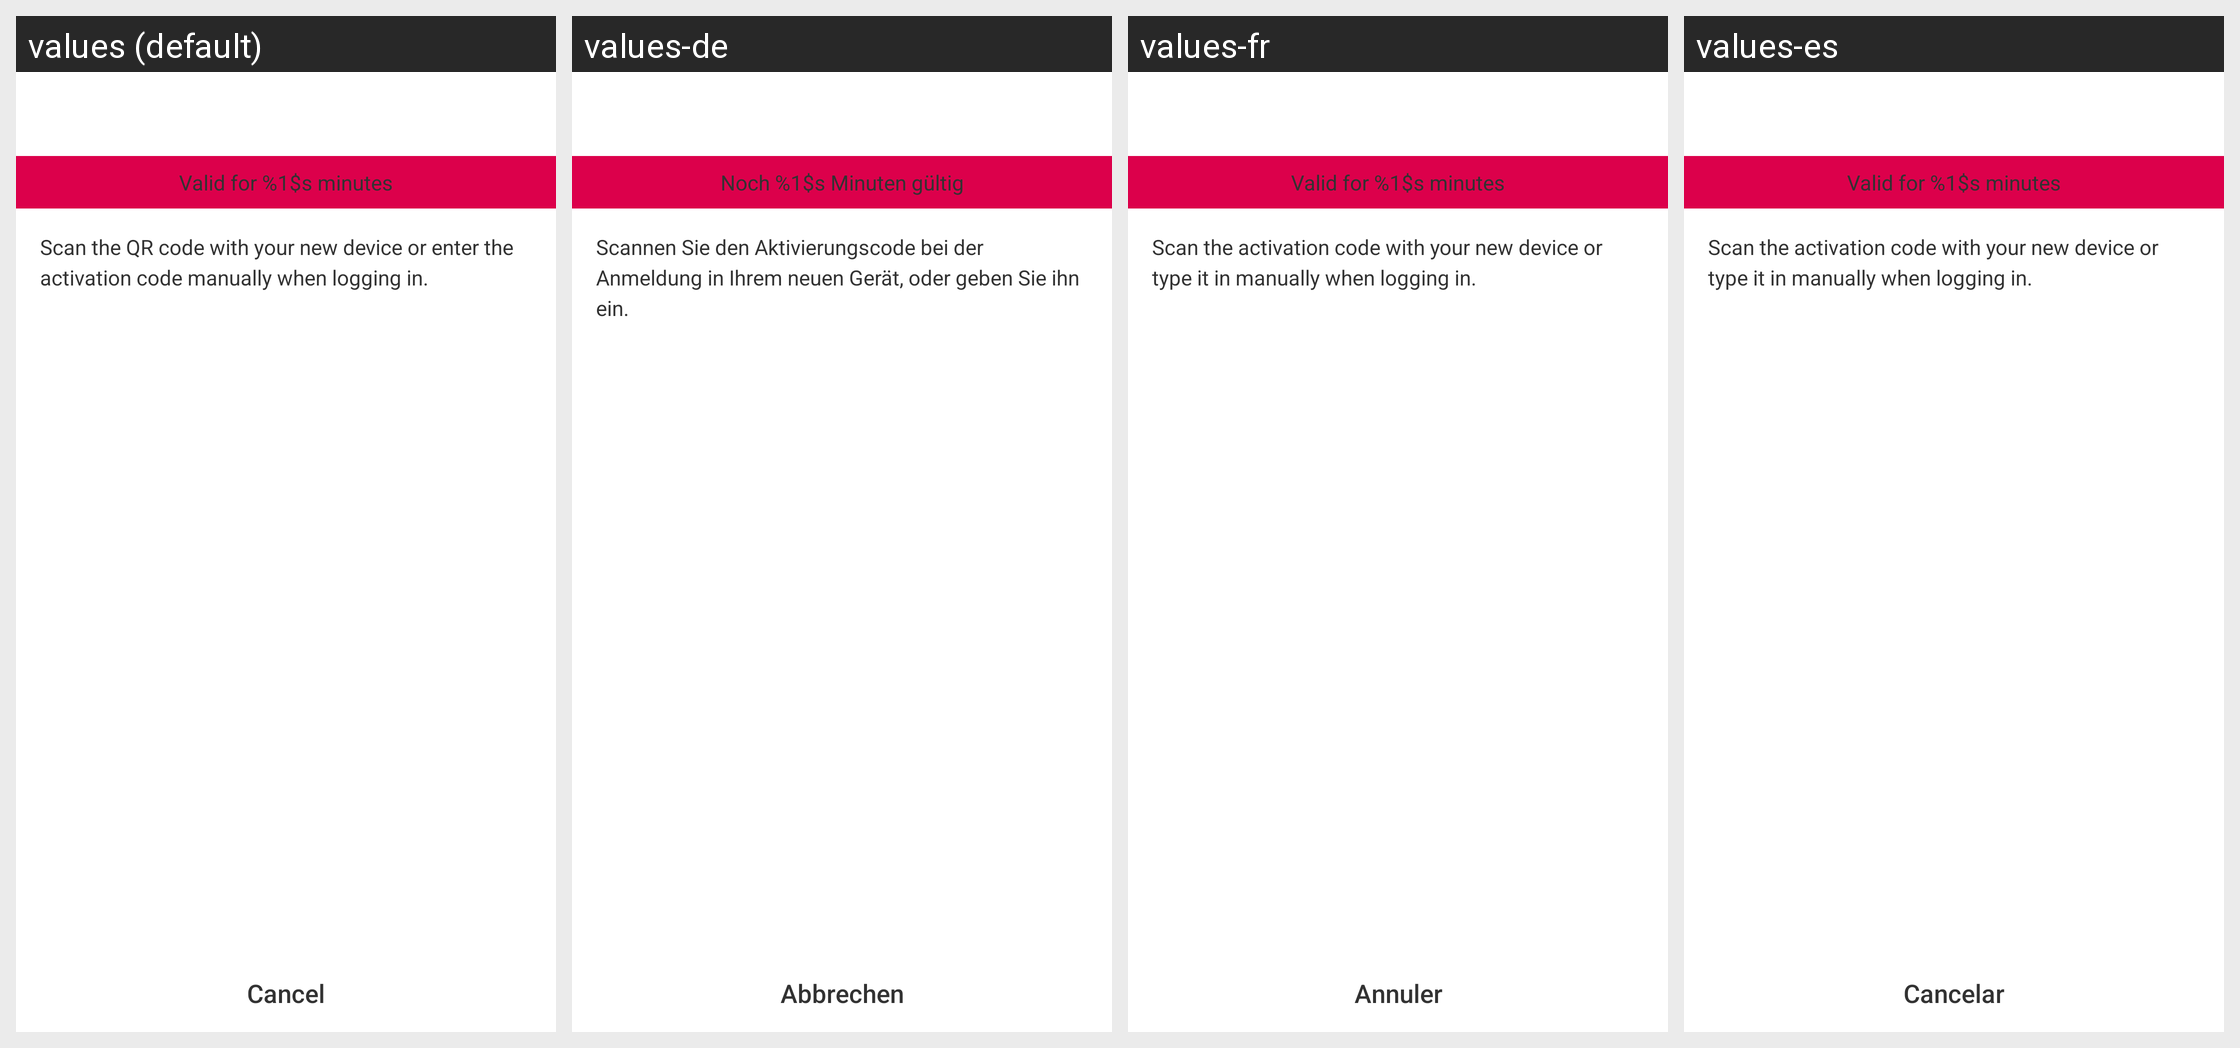

The same Android screen rendered under several of its app's locales, left to right. List the strings drawn on it with the default value and each locale's translation.
Android screen res/layout/activity_device_couple_new.xml rendered under 4 locales, left to right: values (default), values-de, values-fr, values-es. Device: Nexus 5 (rendered at 1080×1920; each locale shown at half size, 540×960, under a caption strip naming it); theme GinloDefaultLight.
Other locales in the repository, not shown: values-en, values-it, values-tr.
Strings drawn on this screen, with the default value and each locale's value (text and hints the layout hard-codes, and strings that could not be matched under every locale, appear in the picture but are not listed):

device_couple_new_timer_text
  values: Valid for %1$s minutes
  values-de: Noch %1$s Minuten gültig
  values-fr: Valid for %1$s minutes
  values-es: Valid for %1$s minutes

device_couple_new_desc_text
  values: Scan the QR code with your new device or enter the activation code manually when logging in.
  values-de: Scannen Sie den Aktivierungscode bei der Anmeldung in Ihrem neuen Gerät, oder geben Sie ihn ein.
  values-fr: Scan the activation code with your new device or type it in manually when logging in.
  values-es: Scan the activation code with your new device or type it in manually when logging in.

std_cancel
  values: Cancel
  values-de: Abbrechen
  values-fr: Annuler
  values-es: Cancelar
